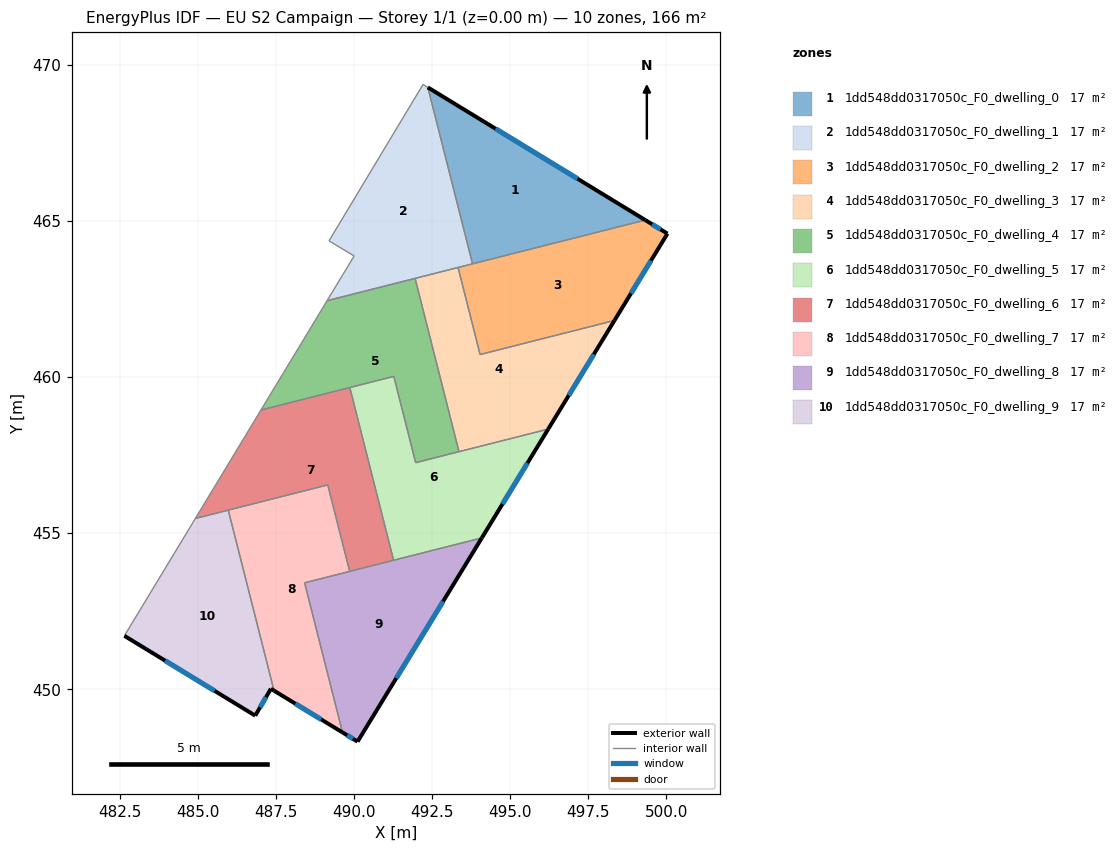
=== STOREY PLAN SPEC (per zone: floor XY polygon, exterior-wall plan segments, windows/doors) ===
zone 1: 1dd548dd0317050c_F0_dwelling_0  (16.6 m²)
  floor: (499.33, 465.03) (493.80, 463.63) (492.36, 469.28)
  exterior wall: (499.33, 465.03) – (492.36, 469.28)  [8.2 m]
    window: (497.16, 466.35) – (494.53, 467.95)  [3.5 m²]
  interior walls: 2
zone 2: 1dd548dd0317050c_F0_dwelling_1  (16.6 m²)
  floor: (492.36, 469.28) (493.80, 463.63) (489.14, 462.45) (490.00, 463.88) (489.20, 464.36) (492.21, 469.37)
  interior walls: 8
zone 3: 1dd548dd0317050c_F0_dwelling_2  (16.6 m²)
  floor: (500.04, 464.59) (498.34, 461.81) (494.04, 460.72) (493.33, 463.51) (499.33, 465.03)
  exterior wall: (500.04, 464.59) – (499.33, 465.03)  [0.8 m]
    window: (499.82, 464.73) – (499.55, 464.89)  [0.4 m²]
  exterior wall: (498.34, 461.81) – (500.04, 464.59)  [3.3 m]
    window: (498.87, 462.68) – (499.51, 463.73)  [1.4 m²]
  interior walls: 4
zone 4: 1dd548dd0317050c_F0_dwelling_3  (16.6 m²)
  floor: (498.34, 461.81) (496.22, 458.33) (493.36, 457.61) (491.96, 463.16) (493.33, 463.51) (494.04, 460.72)
  exterior wall: (496.22, 458.33) – (498.34, 461.81)  [4.1 m]
    window: (496.88, 459.42) – (497.68, 460.73)  [1.7 m²]
  interior walls: 5
zone 5: 1dd548dd0317050c_F0_dwelling_4  (16.6 m²)
  floor: (491.96, 463.16) (493.36, 457.61) (491.97, 457.26) (491.27, 460.02) (487.02, 458.94) (489.14, 462.45)
  interior walls: 7
zone 6: 1dd548dd0317050c_F0_dwelling_5  (16.6 m²)
  floor: (496.22, 458.33) (494.09, 454.85) (491.27, 454.13) (489.86, 459.67) (491.27, 460.02) (491.97, 457.26)
  exterior wall: (494.09, 454.85) – (496.22, 458.33)  [4.1 m]
    window: (494.76, 455.93) – (495.56, 457.25)  [1.7 m²]
  interior walls: 6
zone 7: 1dd548dd0317050c_F0_dwelling_6  (16.6 m²)
  floor: (489.86, 459.67) (491.27, 454.13) (489.86, 453.78) (489.16, 456.54) (484.92, 455.47) (487.02, 458.94)
  interior walls: 7
zone 8: 1dd548dd0317050c_F0_dwelling_7  (16.6 m²)
  floor: (489.16, 456.54) (489.86, 453.78) (488.42, 453.41) (489.63, 448.62) (487.44, 449.96) (485.97, 455.74)
  exterior wall: (487.44, 449.96) – (489.63, 448.62)  [2.6 m]
    window: (488.12, 449.54) – (488.95, 449.03)  [1.1 m²]
  interior walls: 5
zone 9: 1dd548dd0317050c_F0_dwelling_8  (16.6 m²)
  floor: (494.09, 454.85) (490.11, 448.32) (489.63, 448.62) (488.42, 453.41)
  exterior wall: (489.63, 448.62) – (490.11, 448.32)  [0.6 m]
    window: (489.78, 448.53) – (489.96, 448.41)  [0.2 m²]
  exterior wall: (490.11, 448.32) – (494.09, 454.85)  [7.6 m]
    window: (491.35, 450.36) – (492.85, 452.81)  [3.3 m²]
  interior walls: 4
zone 10: 1dd548dd0317050c_F0_dwelling_9  (16.6 m²)
  floor: (485.97, 455.74) (487.44, 449.96) (487.34, 450.02) (486.84, 449.16) (482.64, 451.71) (484.92, 455.47)
  exterior wall: (487.34, 450.02) – (487.44, 449.96)  [0.1 m]
  exterior wall: (486.84, 449.16) – (487.34, 450.02)  [1.0 m]
    window: (486.99, 449.42) – (487.18, 449.75)  [0.4 m²]
  exterior wall: (482.64, 451.71) – (486.84, 449.16)  [4.9 m]
    window: (483.95, 450.92) – (485.53, 449.95)  [2.1 m²]
  interior walls: 3

=== DERIVED (storey summary) ===
Building: EU S2 Campaign
Storey: 1 of 1  (floor level z = 0.00 m)
Storey gross floor area: 166.3 m²
Zones on this storey: 10
  - 1dd548dd0317050c_F0_dwelling_0: floor 16.6 m²; exterior wall 8.2 m (24.5 m²); 1 window(s) 3.5 m²; WWR 14.2%
  - 1dd548dd0317050c_F0_dwelling_1: floor 16.6 m²
  - 1dd548dd0317050c_F0_dwelling_2: floor 16.6 m²; exterior wall 4.1 m (12.3 m²); 2 window(s) 1.7 m²; WWR 14.2%
  - 1dd548dd0317050c_F0_dwelling_3: floor 16.6 m²; exterior wall 4.1 m (12.2 m²); 1 window(s) 1.7 m²; WWR 14.2%
  - 1dd548dd0317050c_F0_dwelling_4: floor 16.6 m²
  - 1dd548dd0317050c_F0_dwelling_5: floor 16.6 m²; exterior wall 4.1 m (12.2 m²); 1 window(s) 1.7 m²; WWR 14.2%
  - 1dd548dd0317050c_F0_dwelling_6: floor 16.6 m²
  - 1dd548dd0317050c_F0_dwelling_7: floor 16.6 m²; exterior wall 2.6 m (7.7 m²); 1 window(s) 1.1 m²; WWR 14.2%
  - 1dd548dd0317050c_F0_dwelling_8: floor 16.6 m²; exterior wall 8.2 m (24.6 m²); 2 window(s) 3.5 m²; WWR 14.2%
  - 1dd548dd0317050c_F0_dwelling_9: floor 16.6 m²; exterior wall 6.0 m (18.1 m²); 2 window(s) 2.5 m²; WWR 13.9%
Zone adjacency (shared interzone walls):
  - 1dd548dd0317050c_F0_dwelling_0 ↔ 1dd548dd0317050c_F0_dwelling_1
  - 1dd548dd0317050c_F0_dwelling_0 ↔ 1dd548dd0317050c_F0_dwelling_2
  - 1dd548dd0317050c_F0_dwelling_1 ↔ 1dd548dd0317050c_F0_dwelling_2
  - 1dd548dd0317050c_F0_dwelling_1 ↔ 1dd548dd0317050c_F0_dwelling_3
  - 1dd548dd0317050c_F0_dwelling_1 ↔ 1dd548dd0317050c_F0_dwelling_4
  - 1dd548dd0317050c_F0_dwelling_2 ↔ 1dd548dd0317050c_F0_dwelling_3
  - 1dd548dd0317050c_F0_dwelling_3 ↔ 1dd548dd0317050c_F0_dwelling_4
  - 1dd548dd0317050c_F0_dwelling_3 ↔ 1dd548dd0317050c_F0_dwelling_5
  - 1dd548dd0317050c_F0_dwelling_4 ↔ 1dd548dd0317050c_F0_dwelling_5
  - 1dd548dd0317050c_F0_dwelling_4 ↔ 1dd548dd0317050c_F0_dwelling_6
  - 1dd548dd0317050c_F0_dwelling_5 ↔ 1dd548dd0317050c_F0_dwelling_6
  - 1dd548dd0317050c_F0_dwelling_5 ↔ 1dd548dd0317050c_F0_dwelling_8
  - 1dd548dd0317050c_F0_dwelling_6 ↔ 1dd548dd0317050c_F0_dwelling_7
  - 1dd548dd0317050c_F0_dwelling_6 ↔ 1dd548dd0317050c_F0_dwelling_8
  - 1dd548dd0317050c_F0_dwelling_6 ↔ 1dd548dd0317050c_F0_dwelling_9
  - 1dd548dd0317050c_F0_dwelling_7 ↔ 1dd548dd0317050c_F0_dwelling_8
  - 1dd548dd0317050c_F0_dwelling_7 ↔ 1dd548dd0317050c_F0_dwelling_9